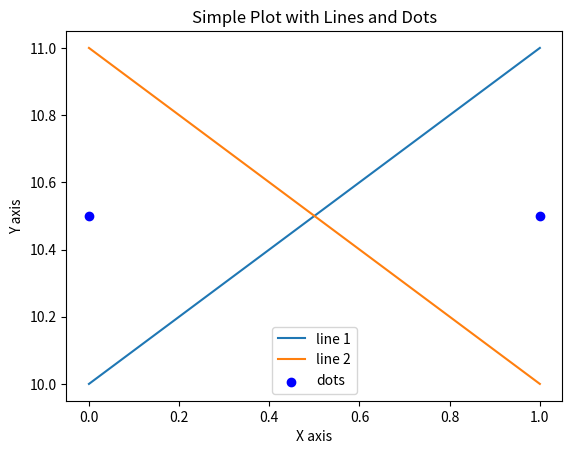

This chart was generated by the following Python code:
#Plotting with seaborn and matplotlib
import seaborn as sns
import matplotlib.pyplot as plt
plt.plot([0,1],[10,11],label="line 1")
plt.plot([0,1],[11,10],label="line 2")
plt.scatter([0,1],[10.5,10.5],color='blue',marker='o',label="dots")
plt.xlabel("X axis")
plt.ylabel("Y axis")    
plt.title("Simple Plot with Lines and Dots")
plt.legend()    
plt.show()